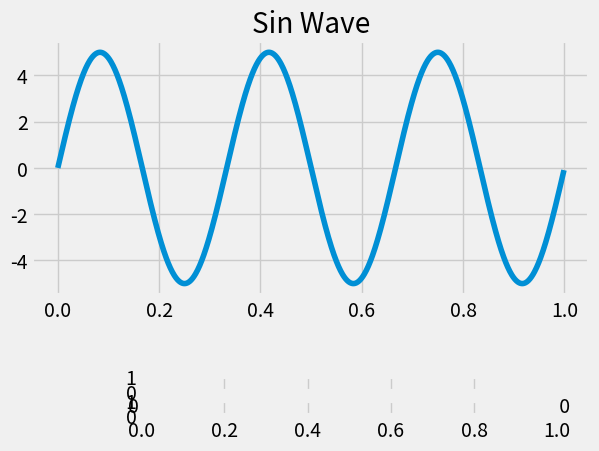

The script that saved this image: (Note: this script raises an exception after producing the figure.)
# Import libraries
import numpy as np
import matplotlib.pyplot as plt
from matplotlib.widgets import Slider, Button
 

plt.style.use("fivethirtyeight")

# Create subplot
fig, ax = plt.subplots()
plt.subplots_adjust(bottom=0.35)
plt.title("Sin Wave")
 
# Create and plot sine wave
t = np.arange(0.0, 1.0, 0.001)
s = 5 * np.sin(2 * np.pi * 3 * t)
l, = plt.plot(t, s)
 
# Create axes for frequency and amplitude sliders
axfreq = plt.axes([0.25, 0.15, 0.65, 0.03])
axamplitude = plt.axes([0.25, 0.1, 0.65, 0.03])
 
# Create a slider from 0.0 to 20.0 in axes axfreq
# with 3 as initial value
freq = Slider(axfreq, 'Frequency', 0.0, 20.0, 3)
 
# Create a slider from 0.0 to 10.0 in axes axfreq
# with 5 as initial value and valsteps of 1.0
amplitude = Slider(axamplitude, 'Amplitude', 0.0, 10.0, 5, valstep=1.0)
 
# Create function to be called when slider value is changed
 
def update(val):
    f = freq.val
    a = amplitude.val
    l.set_ydata(a*np.sin(2*np.pi*f*t))
 
# Call update function when slider value is changed
freq.on_changed(update)
amplitude.on_changed(update)
 
# display graph
plt.show()